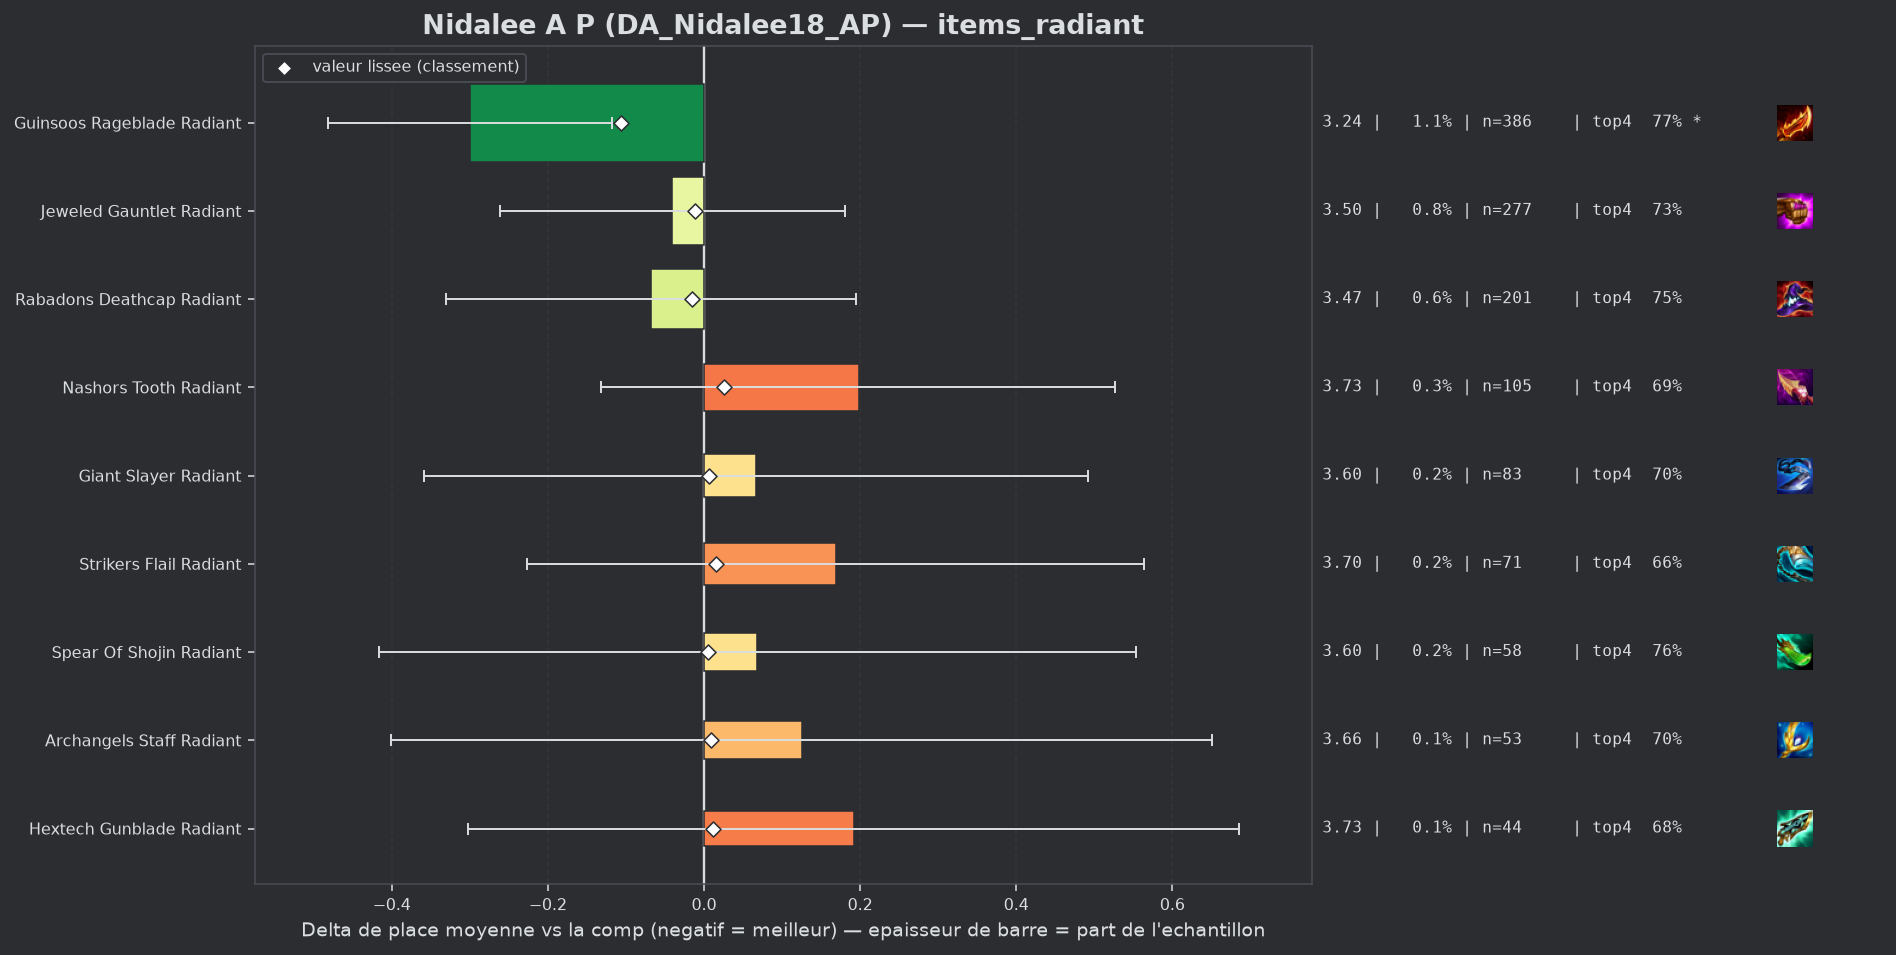

Values plotted in this chart, from the file beside it:
group, label, n, share, avg_place, shrunk_avg, score, d_avg, d_avg_pess, impact, d_top4, win, top2, top4, sd, z, p, significant
populaire, Guinsoos Rageblade Radiant, 386, 0.01086, 3.236, 3.43, -0.106, -0.3, -0.118, 0.0011, 0.0626, 0.1788, 0.4145, 0.7694, 1.812, -3.23, 0.00123, True
populaire, Rabadons Deathcap Radiant, 201, 0.005657, 3.468, 3.521, -0.015, -0.068, 0.0, 0.0001, 0.0444, 0.1443, 0.3731, 0.7512, 1.895, -0.51, 0.6121, False
populaire, Jeweled Gauntlet Radiant, 277, 0.007796, 3.495, 3.524, -0.012, -0.041, 0.0, 0.0001, 0.0188, 0.1336, 0.3682, 0.7256, 1.867, -0.36, 0.7154, False
populaire, Spear Of Shojin Radiant, 58, 0.001632, 3.603, 3.541, 0.005, 0.068, 0.0, -0.0, 0.0518, 0.1207, 0.3276, 0.7586, 1.884, 0.27, 0.7842, False
populaire, Giant Slayer Radiant, 83, 0.002336, 3.602, 3.543, 0.007, 0.067, 0.0, -0.0, -0.008, 0.1566, 0.3735, 0.6988, 1.975, 0.31, 0.7584, False
populaire, Archangels Staff Radiant, 53, 0.001492, 3.66, 3.544, 0.009, 0.125, 0.0, -0.0, -0.0087, 0.1321, 0.3208, 0.6981, 1.952, 0.46, 0.642, False
populaire, Hextech Gunblade Radiant, 44, 0.001238, 3.727, 3.547, 0.011, 0.192, 0.0, -0.0, -0.025, 0.1136, 0.25, 0.6818, 1.67, 0.76, 0.4469, False
populaire, Strikers Flail Radiant, 71, 0.001998, 3.704, 3.551, 0.015, 0.169, 0.0, -0.0, -0.0448, 0.1268, 0.2254, 0.662, 1.698, 0.84, 0.4035, False
populaire, Nashors Tooth Radiant, 105, 0.002955, 3.733, 3.561, 0.025, 0.198, 0.0, -0.0001, -0.0211, 0.0952, 0.2857, 0.6857, 1.72, 1.18, 0.2396, False
